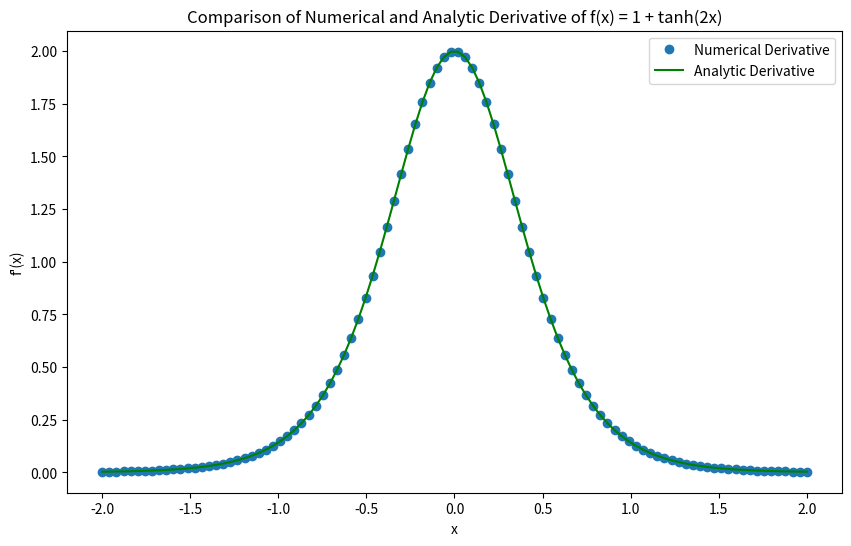

The script that saved this image:
# [redacted]
import numpy as np
import matplotlib.pyplot as plt



def f(x):
    return 1 + np.tanh(2 * x)

def central_difference(f, x, h=1e-5):
    return (f(x + h) - f(x - h)) / (2 * h)


def analytic_derivative(x):
    return 2 * (1 / np.cosh(2 * x))**2


x_values = np.linspace(-2, 2, 100)
numerical_derivatives = [central_difference(f, x) for x in x_values]
analytic_derivatives = analytic_derivative(x_values)

plt.figure(figsize=(10, 6))
plt.plot(x_values, numerical_derivatives, 'o', label="Numerical Derivative")
plt.plot(x_values, analytic_derivatives, label="Analytic Derivative", color='green')
plt.title("Comparison of Numerical and Analytic Derivative of f(x) = 1 + tanh(2x)")
plt.xlabel("x")
plt.ylabel("f'(x)")
plt.legend()
#plt.savefig("numerical&analytical")
plt.show()

